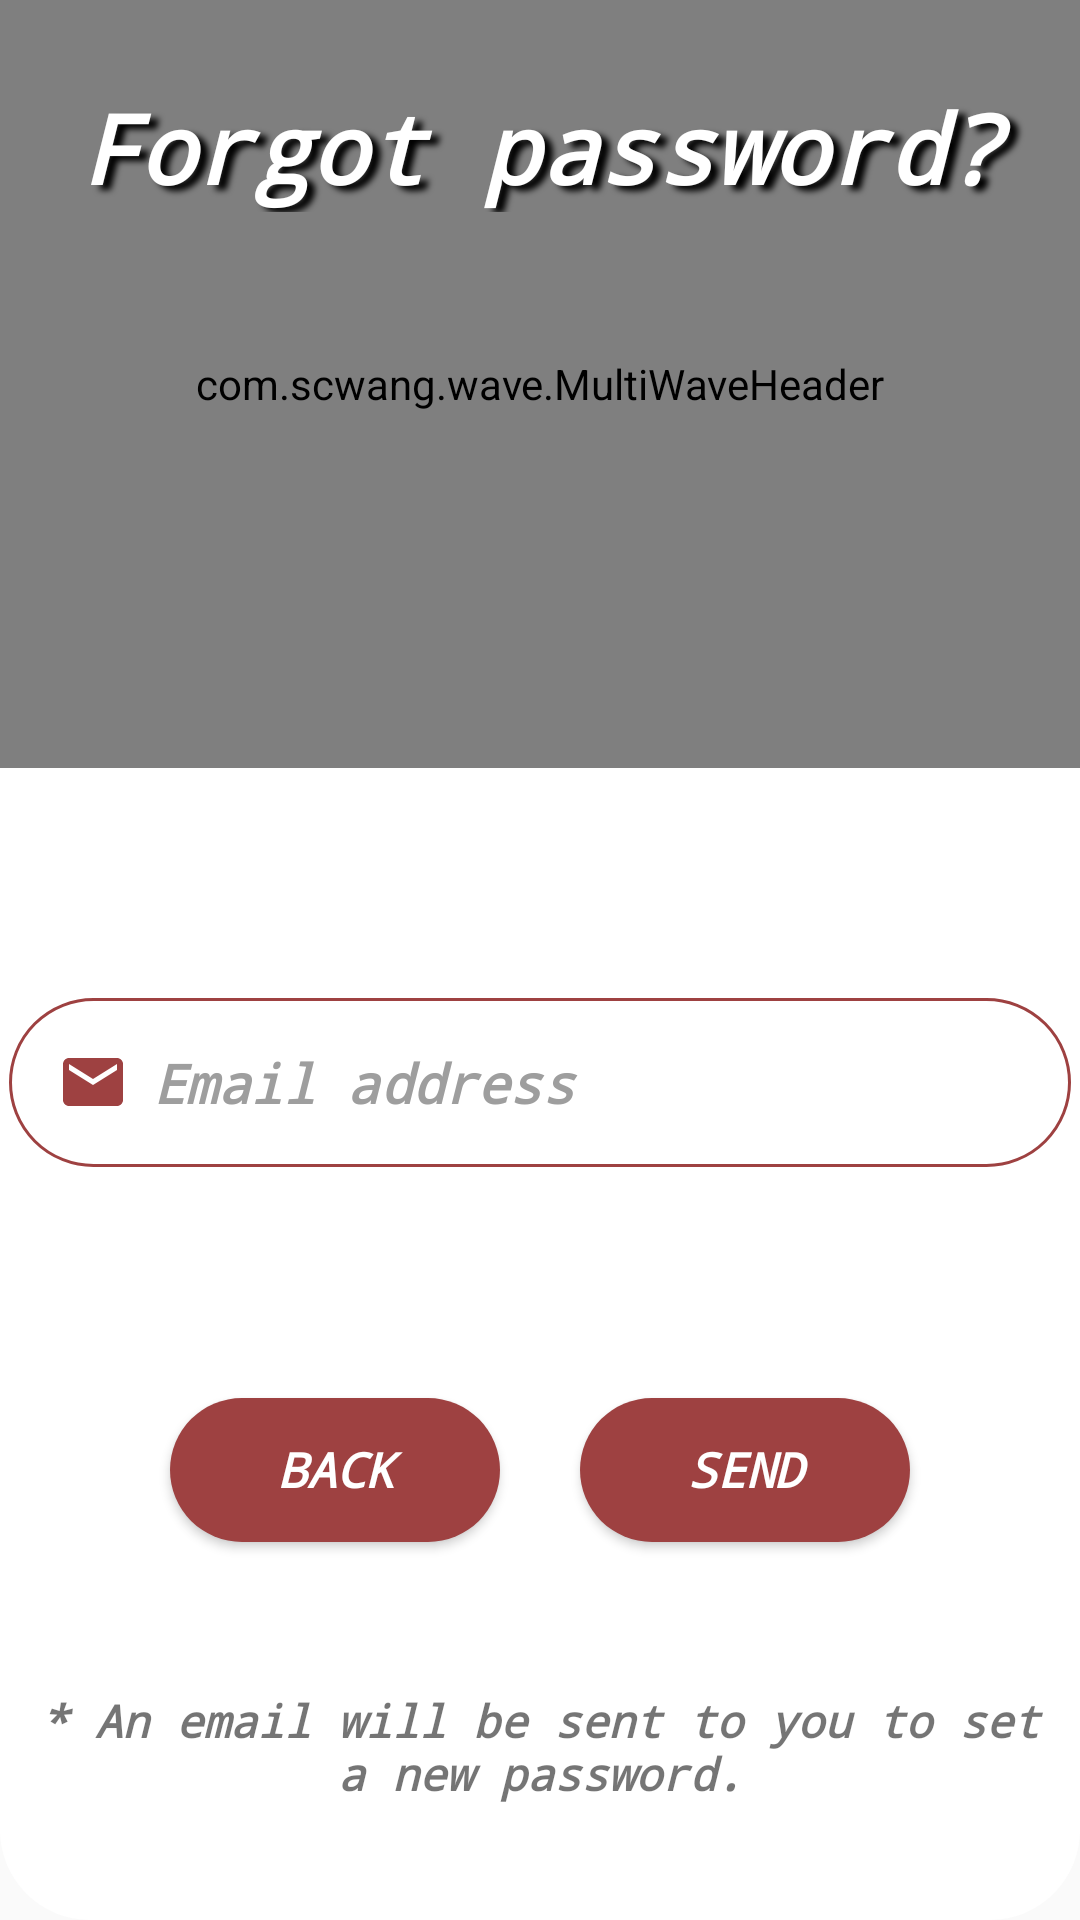

This screen was rendered from an Android layout file. Write that file and the resources it references.
<!-- AndroidManifest.xml: application theme MainTheme -->
<!-- res/layout/password_reset_dialog.xml -->
<?xml version="1.0" encoding="utf-8"?>
<androidx.constraintlayout.widget.ConstraintLayout xmlns:android="http://schemas.android.com/apk/res/android"
    xmlns:app="http://schemas.android.com/apk/res-auto"
    xmlns:tools="http://schemas.android.com/tools"
    android:layout_width="match_parent"
    android:layout_height="match_parent"
    android:background="@drawable/round_dialog"
    android:outlineProvider="background">

    <androidx.constraintlayout.widget.Guideline
        android:id="@+id/guideline1"
        android:layout_width="wrap_content"
        android:layout_height="wrap_content"
        android:orientation="horizontal"
        app:layout_constraintGuide_percent="@fraction/prd_guideline1" />

    <androidx.constraintlayout.widget.Guideline
        android:id="@+id/guideline2"
        android:layout_width="wrap_content"
        android:layout_height="wrap_content"
        android:orientation="horizontal"
        app:layout_constraintGuide_percent="@fraction/prd_guideline2" />

    <androidx.constraintlayout.widget.Guideline
        android:id="@+id/guideline3"
        android:layout_width="wrap_content"
        android:layout_height="wrap_content"
        android:orientation="horizontal"
        app:layout_constraintGuide_percent="@fraction/prd_guideline3" />

    <androidx.constraintlayout.widget.Guideline
        android:id="@+id/guideline4"
        android:layout_width="wrap_content"
        android:layout_height="wrap_content"
        android:orientation="vertical"
        app:layout_constraintGuide_percent="@fraction/buttons_guideline" />

    <com.scwang.wave.MultiWaveHeader
        android:id="@+id/waveHeader"
        android:layout_width="0dp"
        android:layout_height="0dp"
        app:layout_constraintBottom_toTopOf="@+id/guideline1"
        app:layout_constraintEnd_toEndOf="parent"
        app:layout_constraintStart_toStartOf="parent"
        app:layout_constraintTop_toTopOf="parent"
        app:mwhCloseColor="@android:color/black"
        app:mwhColorAlpha="0.6"
        app:mwhIsRunning="false"
        app:mwhStartColor="@color/colorPrimary"
        app:mwhVelocity="0.9"
        app:mwhWaveHeight="@dimen/wave_height" />

    <TextView
        android:id="@+id/title_TextView"
        android:layout_width="0dp"
        android:layout_height="wrap_content"
        android:fontFamily="monospace"
        android:gravity="center"
        android:shadowColor="@android:color/black"
        android:shadowDx="@dimen/large_text_shadowDx"
        android:shadowDy="@dimen/large_text_shadowDy"
        android:shadowRadius="@dimen/large_text_shadowRadius"
        android:text="@string/forgotten_password"
        android:textAlignment="center"
        android:textColor="@color/colorTextWhite"
        android:textSize="@dimen/dialog_title_text_size"
        android:textStyle="bold|italic"
        app:layout_constrainedHeight="true"
        app:layout_constraintBottom_toTopOf="@+id/guideline1"
        app:layout_constraintEnd_toEndOf="parent"
        app:layout_constraintStart_toStartOf="parent"
        app:layout_constraintTop_toTopOf="parent"
        app:layout_constraintVertical_bias="@fraction/prd_title_v_bias" />

    <com.google.android.material.textfield.TextInputLayout
        android:id="@+id/email_TIL"
        android:layout_width="0dp"
        android:layout_height="wrap_content"
        android:layout_marginStart="@dimen/edit_text_s_margin"
        android:layout_marginEnd="@dimen/edit_text_e_margin"
        app:errorEnabled="true"
        app:errorTextAppearance="@style/TIL_ErrorMessage"
        app:errorTextColor="@color/colorError"
        app:hintEnabled="false"
        app:layout_constraintBottom_toTopOf="@+id/guideline2"
        app:layout_constraintEnd_toEndOf="parent"
        app:layout_constraintStart_toStartOf="parent"
        app:layout_constraintTop_toTopOf="@+id/guideline1"
        app:layout_constraintVertical_bias="@fraction/email_til_v_bias2">

        <com.google.android.material.textfield.TextInputEditText
            android:layout_width="match_parent"
            android:layout_height="wrap_content"
            android:layout_marginBottom="@dimen/til_edit_text_b_margin"
            android:background="@drawable/round_border"
            android:drawableStart="@drawable/ic_email"
            android:drawablePadding="@dimen/edit_text_drawable_padding"
            android:fontFamily="monospace"
            android:hint="@string/email_address"
            android:inputType="textEmailAddress"
            android:padding="@dimen/edit_text_padding"
            android:textAlignment="textStart"
            android:textColor="@color/colorTextBlack"
            android:textColorHint="@color/hint_selector"
            android:textSize="@dimen/edit_text_text_size"
            android:textStyle="bold|italic"
            tools:ignore="TouchTargetSizeCheck" />
    </com.google.android.material.textfield.TextInputLayout>

    <Button
        android:id="@+id/send_Button"
        android:layout_width="@dimen/buttons_width"
        android:layout_height="@dimen/buttons_height"
        android:background="@drawable/round_button"
        android:fontFamily="monospace"
        android:text="@string/send"
        android:textAlignment="center"
        android:textColor="@color/colorTextWhite"
        android:textSize="@dimen/buttons_text_size"
        android:textStyle="bold|italic"
        app:layout_constrainedHeight="true"
        app:layout_constraintBottom_toTopOf="@+id/guideline3"
        app:layout_constraintEnd_toEndOf="parent"
        app:layout_constraintHorizontal_bias="@fraction/r_button_h_bias"
        app:layout_constraintStart_toStartOf="@+id/guideline4"
        app:layout_constraintTop_toTopOf="@+id/guideline2"
        app:layout_constraintVertical_bias="@fraction/buttons_progress_bar_v_bias2"
        tools:ignore="TouchTargetSizeCheck" />

    <Button
        android:id="@+id/cancel_Button"
        android:layout_width="@dimen/buttons_width"
        android:layout_height="@dimen/buttons_height"
        android:background="@drawable/round_button"
        android:fontFamily="monospace"
        android:text="@string/back"
        android:textAlignment="center"
        android:textColor="@color/colorTextWhite"
        android:textSize="@dimen/buttons_text_size"
        android:textStyle="bold|italic"
        app:layout_constrainedHeight="true"
        app:layout_constraintBottom_toTopOf="@+id/guideline3"
        app:layout_constraintEnd_toStartOf="@+id/guideline4"
        app:layout_constraintHorizontal_bias="@fraction/l_button_h_bias"
        app:layout_constraintStart_toStartOf="parent"
        app:layout_constraintTop_toTopOf="@+id/guideline2"
        app:layout_constraintVertical_bias="@fraction/buttons_progress_bar_v_bias2"
        tools:ignore="TouchTargetSizeCheck" />

    <TextView
        android:layout_width="0dp"
        android:layout_height="wrap_content"
        android:layout_marginStart="@dimen/reset_pass_message_s_margin"
        android:layout_marginEnd="@dimen/reset_pass_message_e_margin"
        android:fontFamily="monospace"
        android:gravity="center"
        android:text="@string/reset_password_message"
        android:textAlignment="center"
        android:textSize="@dimen/reset_pass_message_text_size"
        android:textStyle="bold|italic"
        app:layout_constraintBottom_toBottomOf="parent"
        app:layout_constraintEnd_toEndOf="parent"
        app:layout_constraintStart_toStartOf="parent"
        app:layout_constraintTop_toTopOf="@+id/guideline3"
        tools:ignore="TextContrastCheck" />

    <ProgressBar
        android:id="@+id/progressBar"
        style="?android:attr/progressBarStyle"
        android:layout_width="0dp"
        android:layout_height="0dp"
        android:visibility="gone"
        app:layout_constrainedHeight="true"
        app:layout_constraintBottom_toBottomOf="@+id/cancel_Button"
        app:layout_constraintEnd_toEndOf="@+id/send_Button"
        app:layout_constraintStart_toStartOf="@+id/cancel_Button"
        app:layout_constraintTop_toTopOf="@+id/send_Button" />

</androidx.constraintlayout.widget.ConstraintLayout>
<!-- resources referenced by this layout -->
<resources>
  <color name="colorError">#F23F36</color>
  <color name="colorPrimary">#9E4141</color>
  <color name="colorTextBlack">#000000</color>
  <color name="colorTextWhite">#FFFFFF</color>
  <dimen name="buttons_height">48dp</dimen>
  <dimen name="buttons_text_size">16dp</dimen>
  <dimen name="buttons_width">110dp</dimen>
  <dimen name="dialog_title_text_size">32dp</dimen>
  <dimen name="edit_text_drawable_padding">8dp</dimen>
  <dimen name="edit_text_e_margin">3dp</dimen>
  <dimen name="edit_text_padding">16dp</dimen>
  <dimen name="edit_text_s_margin">3dp</dimen>
  <dimen name="edit_text_text_size">18dp</dimen>
  <dimen name="large_text_shadowDx">8</dimen>
  <dimen name="large_text_shadowDy">5</dimen>
  <dimen name="large_text_shadowRadius">5</dimen>
  <dimen name="reset_pass_message_e_margin">5dp</dimen>
  <dimen name="reset_pass_message_s_margin">5dp</dimen>
  <dimen name="reset_pass_message_text_size">15dp</dimen>
  <dimen name="til_edit_text_b_margin">3dp</dimen>
  <dimen name="wave_height">45dp</dimen>
  <!-- drawable ic_email (drawable) -->
  <vector android:height="@dimen/icon_size" android:tint="@color/colorPrimary"
      android:viewportHeight="24" android:viewportWidth="24"
      android:width="@dimen/icon_size" xmlns:android="http://schemas.android.com/apk/res/android">
      <path android:fillColor="@android:color/white" android:pathData="M20,4L4,4c-1.1,0 -1.99,0.9 -1.99,2L2,18c0,1.1 0.9,2 2,2h16c1.1,0 2,-0.9 2,-2L22,6c0,-1.1 -0.9,-2 -2,-2zM20,8l-8,5 -8,-5L4,6l8,5 8,-5v2z"/>
  </vector>
  <!-- drawable round_border (drawable) -->
  <?xml version="1.0" encoding="utf-8"?>
  <shape android:shape="rectangle" xmlns:android="http://schemas.android.com/apk/res/android">
      <stroke android:color="@color/colorPrimary" android:width="@dimen/border_width" />
      <solid android:color="@android:color/transparent"/>
      <corners android:radius="@dimen/border_corner_radius" />
  </shape>
  <!-- drawable round_button (drawable) -->
  <?xml version="1.0" encoding="utf-8"?>
  <ripple android:color="@color/colorRipple" xmlns:android="http://schemas.android.com/apk/res/android">
  
      <item>
          <shape>
              <solid android:color="@color/colorPrimary"/>
              <corners android:radius="@dimen/button_corner_radius"/>
          </shape>
      </item>
  
  </ripple>
  <!-- drawable round_dialog (drawable) -->
  <?xml version="1.0" encoding="utf-8"?>
  <shape xmlns:android="http://schemas.android.com/apk/res/android" android:shape="rectangle">
  
      <solid android:color="@android:color/white" />
      <corners android:radius="@dimen/dialog_corner_radius" />
  
  </shape>
  <string name="back">Back</string>
  <string name="email_address">Email address</string>
  <string name="forgotten_password">Forgot password?</string>
  <string name="reset_password_message">* An email will be sent to you to set a new password.</string>
  <string name="send">Send</string>
  <style name="TIL_ErrorMessage">
          <item name="android:textSize">@dimen/til_error_message_size</item>
          <item name="android:fontFamily">monospace</item>
          <item name="android:textStyle">bold|italic</item>
      </style>
  <dimen name="icon_size">16dp</dimen>
  <dimen name="border_width">1dp</dimen>
  <dimen name="border_corner_radius">67dp</dimen>
  <color name="colorRipple">#C85353</color>
  <dimen name="button_corner_radius">60dp</dimen>
  <dimen name="dialog_corner_radius">20dp</dimen>
  <dimen name="til_error_message_size">10dp</dimen>
  <style name="SpinnerStyle" parent="Widget.AppCompat.DropDownItem.Spinner">
          <item name="android:textSize">@dimen/osd_spinner_text_size</item>
          <item name="android:textStyle">bold|italic</item>
          <item name="android:fontFamily">monospace</item>
      </style>
  <dimen name="list_preferred_item_height_small">48dp</dimen>
  <dimen name="osd_spinner_text_size">16dp</dimen>
</resources>
